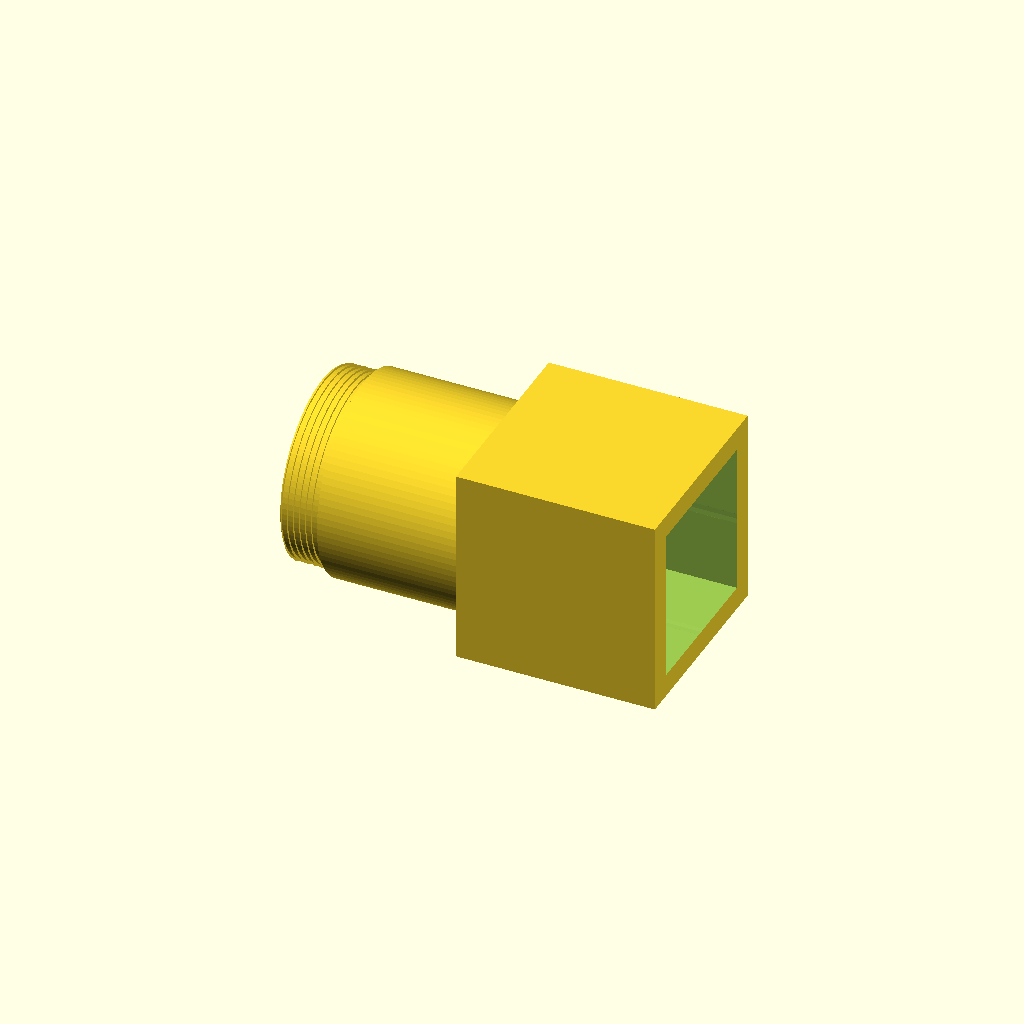
Cell 1: rendered with the file's own defaults.
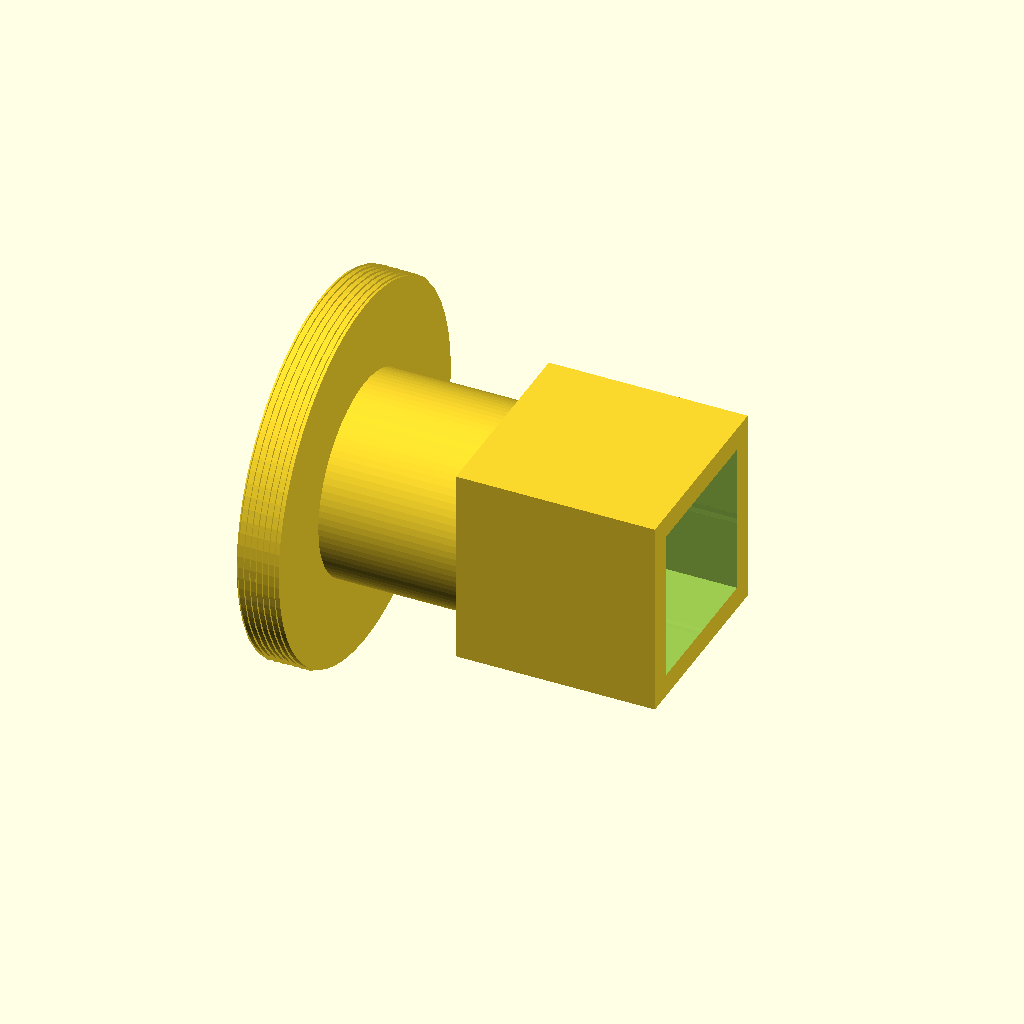
Cell 2: thread_major_d = 48.8 (everything else at default).
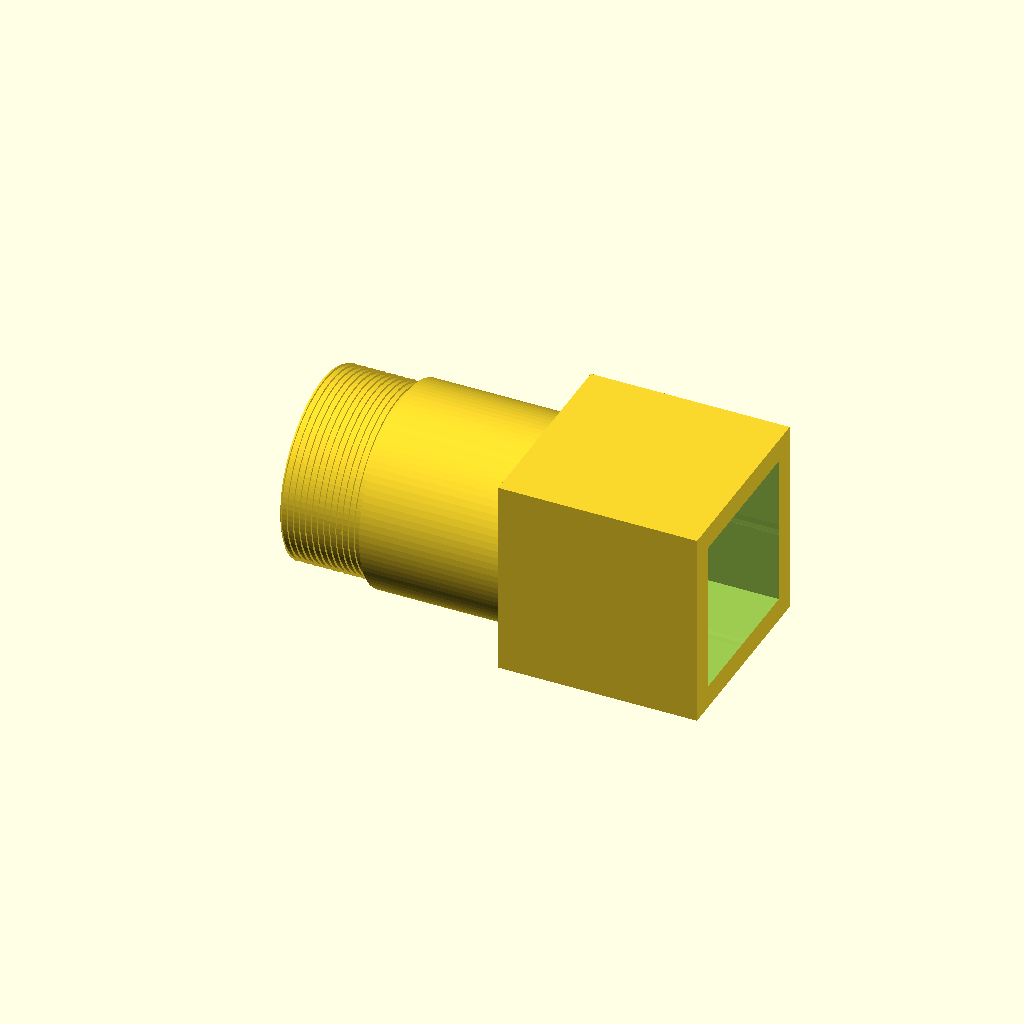
Cell 3 — thread_length set to 11, the other parameters unchanged.
All cells are drawn from one camera (rotation 55°, 0°, 25°, orthographic, colour scheme Cornfield), so only the parameter changes between them.
The OpenSCAD source (cad/designs/cmount_reflector_adapter/cmount_reflector_adapter.scad):
// C-mount male to reflector-cube adapter.
// Units: millimetres.

$fn = 96;

// C-mount reference: 1"-32 UN, 25.4 mm nominal major diameter.
nominal_cmount_major_d = 25.4;
thread_major_d = 24.4;        // Printed-fit value inferred from local STEP files.
thread_pitch = 25.4 / 32;     // 0.79375 mm.
thread_length = 5.5;
thread_depth = 0.42;
thread_overlap = 0.12;        // Slight root overlap so thread and core fuse.

body_d = 26;
body_length = 18;
bore_d = 20;

inner_cube = 20;
wall = 3;
outer_cube = inner_cube + 2 * wall;
cube_length = outer_cube;

clearance = 0.05;
render_thread = true;
join_overlap = 0.2;

axis_z = body_d / 2;
cube_x0 = thread_length + body_length;
total_length = thread_length + body_length + cube_length;

module x_cylinder(d, h, x0) {
    translate([x0, 0, axis_z])
        rotate([0, 90, 0])
            cylinder(d = d, h = h);
}

module approximate_external_thread() {
    turns = thread_length / thread_pitch;
    tooth_w = thread_pitch * 0.55;
    root_r = thread_major_d / 2 - thread_depth - thread_overlap;

    translate([0, 0, axis_z])
        rotate([0, 90, 0])
            linear_extrude(
                height = thread_length,
                twist = 360 * turns,
                slices = max(32, ceil(turns * 36)),
                convexity = 10
            )
                translate([root_r, 0])
                    polygon(points = [
                        [0, -tooth_w / 2],
                        [thread_depth + thread_overlap, 0],
                        [0, tooth_w / 2]
                    ]);
}

module adapter_solid() {
    union() {
        x_cylinder(thread_major_d - 2 * thread_depth + 2 * thread_overlap, thread_length, 0);

        if (render_thread) {
            approximate_external_thread();
        } else {
            x_cylinder(thread_major_d, thread_length, 0);
        }

        x_cylinder(body_d, body_length + 2 * join_overlap, thread_length - join_overlap);

        translate([cube_x0, -outer_cube / 2, 0])
            cube([cube_length, outer_cube, outer_cube]);
    }
}

module adapter_voids() {
    // Main optical bore. Diameter matches the square cavity height/width.
    x_cylinder(bore_d + clearance, total_length + 2, -1);

    // Reflector pocket. It opens at the far face so a reflector can slide in.
    translate([cube_x0 + wall, -inner_cube / 2, wall])
        cube([inner_cube + wall + 1, inner_cube, inner_cube]);
}

difference() {
    adapter_solid();
    adapter_voids();
}
Customizer parameters (derived from the source; name, type, default, range or options):
nominal_cmount_major_d: number, default 25.4
thread_major_d: number, default 24.4
thread_length: number, default 5.5
thread_depth: number, default 0.42
thread_overlap: number, default 0.12
body_d: number, default 26
body_length: number, default 18
bore_d: number, default 20
inner_cube: number, default 20
wall: number, default 3
clearance: number, default 0.05
render_thread: bool, default true
join_overlap: number, default 0.2
